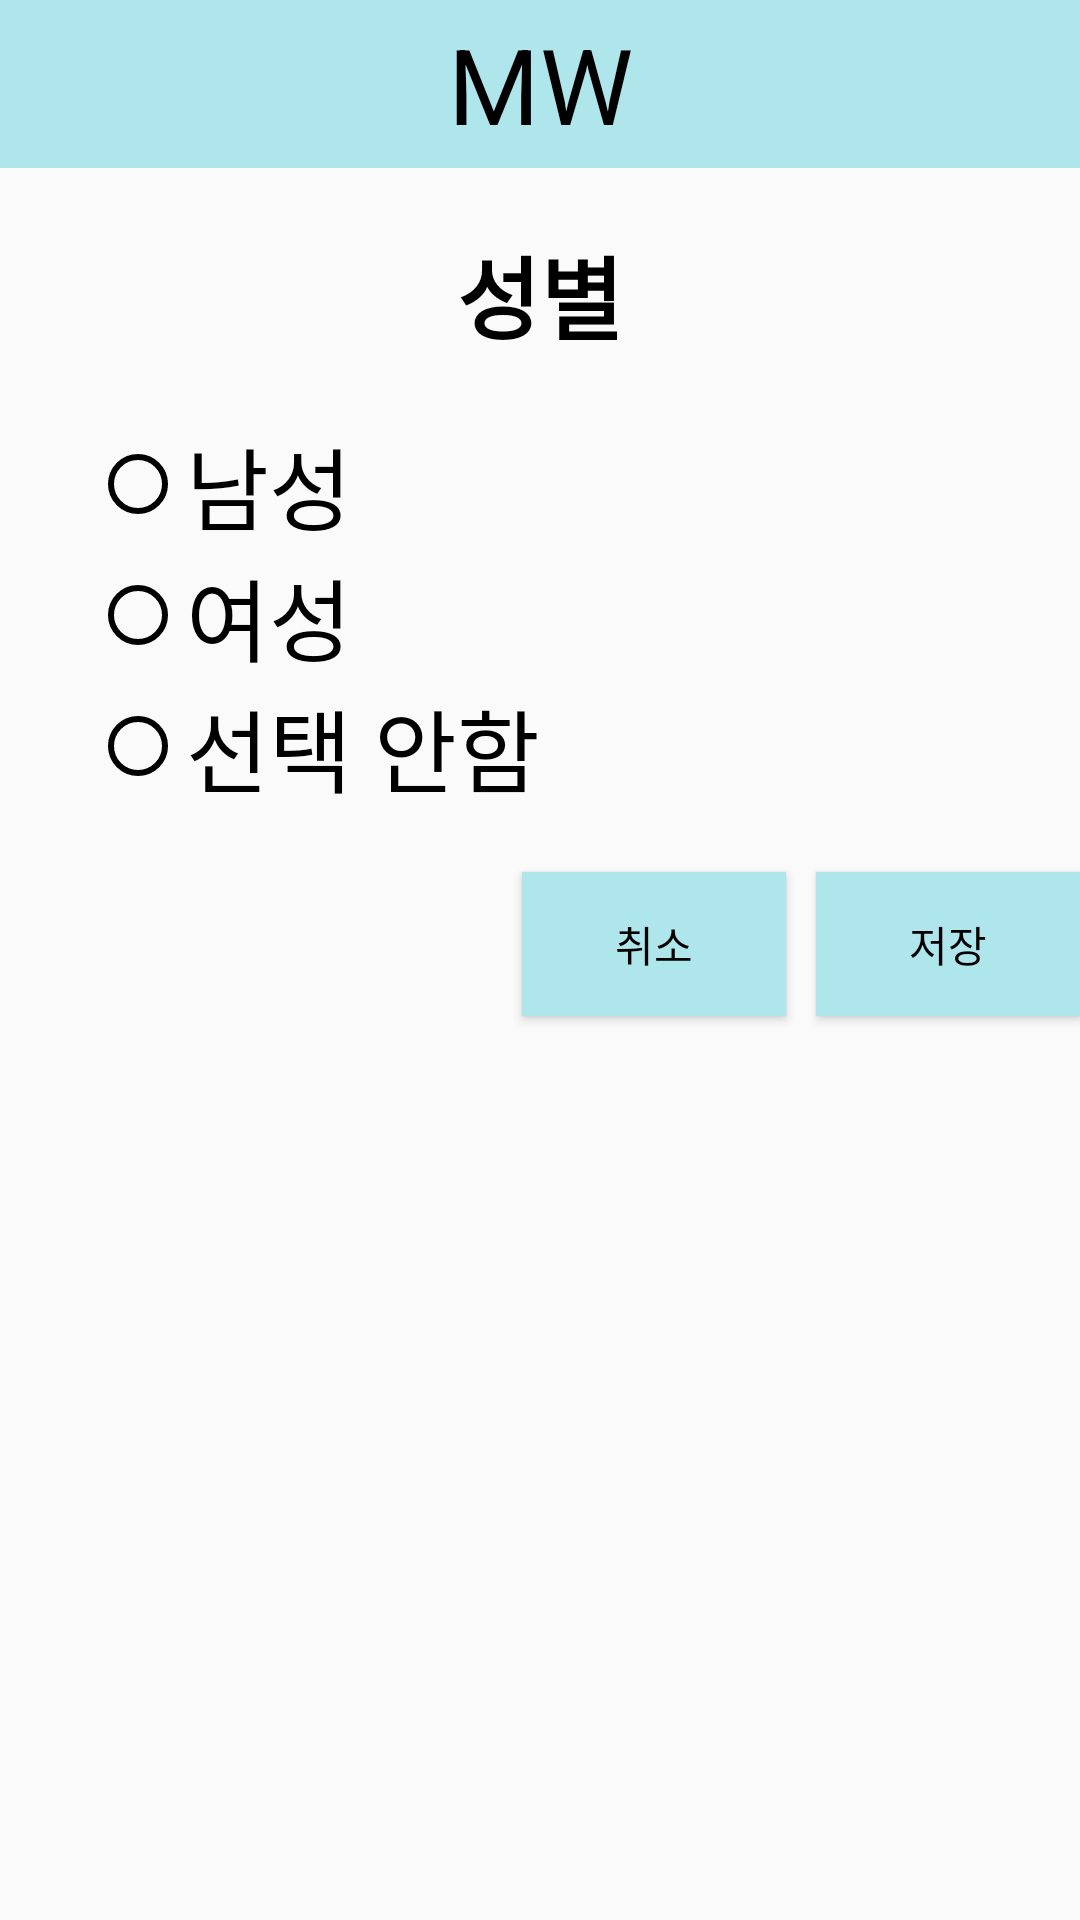

Layout XML and referenced resources for this Android screen:
<!-- AndroidManifest.xml: application theme AppTheme -->
<!-- res/layout/genderchange.xml -->
<?xml version="1.0" encoding="utf-8"?>
<androidx.constraintlayout.widget.ConstraintLayout xmlns:android="http://schemas.android.com/apk/res/android"
    android:layout_width="match_parent"
    android:layout_height="match_parent"
    xmlns:app="http://schemas.android.com/apk/res-auto"
    xmlns:tools="http://schemas.android.com/tools">

    
    <com.google.android.material.appbar.AppBarLayout
        android:layout_width="match_parent"
        android:layout_height="wrap_content"
        tools:ignore="MissingConstraints"
        android:id="@+id/tb">
        
        <include
            android:id="@+id/top"
            layout="@layout/tool_bar" />
    </com.google.android.material.appbar.AppBarLayout>

    <TextView
        android:id="@+id/g_txt"
        android:layout_width="wrap_content"
        android:layout_height="wrap_content"
        android:text="성별"
        android:textStyle="bold"
        android:textSize="30dp"
        app:layout_constraintLeft_toLeftOf="parent"
        app:layout_constraintRight_toRightOf="parent"
        app:layout_constraintTop_toBottomOf="@+id/tb"
        android:layout_margin="20dp"
        />

    <RadioGroup
        android:id="@+id/g_radiogroup"
        android:layout_width="wrap_content"
        android:layout_height="wrap_content"
        android:orientation="vertical"
        app:layout_constraintTop_toBottomOf="@+id/g_txt"
        app:layout_constraintLeft_toLeftOf="parent"
        android:layout_marginLeft="30dp"
        android:layout_marginTop="20dp"
        >
        <RadioButton
            android:layout_width="wrap_content"
            android:layout_height="wrap_content"
            android:text="남성"
            android:id="@+id/g_radio1"
            android:textSize="30dp"
            />
        <RadioButton
            android:layout_width="wrap_content"
            android:layout_height="wrap_content"
            android:text="여성"
            android:id="@+id/g_radio2"
            android:textSize="30dp"
            />
        <RadioButton
            android:layout_width="wrap_content"
            android:layout_height="wrap_content"
            android:text="선택 안함"
            android:id="@+id/g_radio3"
            android:textSize="30dp"/>

    </RadioGroup>

    <Button
        android:id="@+id/g_btnsave"
        android:layout_width="wrap_content"
        android:layout_height="wrap_content"
        android:text="저장"
        app:layout_constraintRight_toRightOf="parent"
        app:layout_constraintTop_toBottomOf="@id/g_radiogroup"
        android:layout_marginTop="20dp"
        android:background="@color/SigColor"
        />

    <Button
        android:id="@+id/g_bntcancle"
        android:layout_width="wrap_content"
        android:layout_height="wrap_content"
        android:text="취소"
        app:layout_constraintRight_toLeftOf="@+id/g_btnsave"
        app:layout_constraintTop_toBottomOf="@+id/g_radiogroup"
        android:layout_marginTop="20dp"
        android:background="@color/SigColor"
        android:layout_marginRight="10dp"
        />
</androidx.constraintlayout.widget.ConstraintLayout>
<!-- res/layout/tool_bar.xml (included above) -->
<?xml version="1.0" encoding="utf-8"?>
<androidx.constraintlayout.widget.ConstraintLayout xmlns:android="http://schemas.android.com/apk/res/android"
    xmlns:app="http://schemas.android.com/apk/res-auto"
    android:layout_width="match_parent"
    android:layout_height="match_parent">

    <androidx.appcompat.widget.Toolbar
        android:id="@+id/toolbar"
        android:layout_width="match_parent"
        android:layout_height="?attr/actionBarSize"
        android:background="#aee6ec"
        app:layout_constraintLeft_toLeftOf="parent"
        app:layout_constraintRight_toRightOf="parent"
        app:layout_constraintTop_toTopOf="parent" />

    <TextView
        android:layout_width="wrap_content"
        android:layout_height="wrap_content"
        android:text="MW"
        android:textSize="35dp"
        android:textColor="#000000"
        app:layout_constraintBottom_toBottomOf="@id/toolbar"
        app:layout_constraintLeft_toLeftOf="@+id/toolbar"
        app:layout_constraintRight_toRightOf="@+id/toolbar"
        app:layout_constraintTop_toTopOf="@id/toolbar" />



</androidx.constraintlayout.widget.ConstraintLayout>
<!-- resources referenced by this layout -->
<resources>
  <color name="SigColor">#aee6ec</color>
  <style name="AppTheme" parent="Theme.AppCompat.Light.NoActionBar">
          
          <item name="colorPrimary">@color/colorPrimary</item>
          <item name="colorPrimaryDark">@color/colorPrimaryDark</item>
          <item name="colorAccent">@color/colorAccent</item>
          <item name="windowActionBar">false</item>
          <item name="windowNoTitle">true</item>
          <item name="colorControlNormal">#000000</item>
          <item name="android:textColor">#000000</item>
      </style>
  <color name="colorPrimary">#6200EE</color>
  <color name="colorPrimaryDark">#3700B3</color>
  <color name="colorAccent">#03DAC5</color>
</resources>
